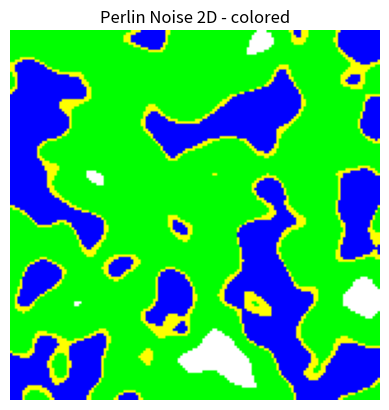

The script that saved this image:
import numpy as np
import matplotlib.pyplot as plt



def hashCoordinates(x: int, y: int):
    MAX_COORDINATE_Y = 666017 # y va lua valori in intervalul [0, MAX_COORDINATE_Y - 1]
    return x * MAX_COORDINATE_Y + y


def calculateGradient(seed: int):
    np.random.seed(seed)

    possible_gradients = np.array(
        [
            #[1.0, 0.0],
            #[0.0, 1.0],
            #[-1.0, 0.0],
            #[0.0, -1.0],
            [1.0, 1.0],
            [-1.0, 1.0],
            [1.0, -1.0],
            [-1.0, -1.0]
        ]
    )

    gradient = possible_gradients[np.random.randint(0, len(possible_gradients))]

    # method 2, random between [-1.0, 1.0]
    gradient = np.random.rand(2) * 2 - 1

    # normalize (doar din cauza ca avem vectori nenormalizati pe diagonale, ca e mai usor de vizualizat asa)
    if np.linalg.norm(gradient) != 0.0:
        gradient /= np.linalg.norm(gradient)

    return gradient


def calculateInitialHeight(seed: int):
    DEFAULT_INITIAL_HEIGHT = 0.0
    HEIGHT_AMPLITUDE = 1.0
    np.random.seed(seed)
    return DEFAULT_INITIAL_HEIGHT + np.random.rand() * HEIGHT_AMPLITUDE


def fadeFunction(t: float):
    return 6 * (t ** 5) - 15 * (t ** 4) + 10 * (t ** 3)

def fadeFunctionXY(x: float, y: float):
    return fadeFunction(x) * fadeFunction(y)


def noisePerGrid(x: int, y: int, currentGridSize: int):
    x0 = (x // currentGridSize) * currentGridSize
    x1 = x0 + currentGridSize # fara -1 aici ca nu se intampla ce trebuie
    y0 = (y // currentGridSize) * currentGridSize
    y1 = y0 + currentGridSize # fara -1 aici ca nu se intampla ce trebuie

    seed00 = hashCoordinates(x0, y0)
    seed01 = hashCoordinates(x0, y1)
    seed10 = hashCoordinates(x1, y0)
    seed11 = hashCoordinates(x1, y1)

    gradient00 = calculateGradient(seed00)
    gradient01 = calculateGradient(seed01)
    gradient10 = calculateGradient(seed10)
    gradient11 = calculateGradient(seed11)

    dist00 = np.array([x - x0, y - y0])
    dist01 = np.array([x - x0, y - y1])
    dist10 = np.array([x - x1, y - y0])
    dist11 = np.array([x - x1, y - y1])

    dist00Norm = dist00 / currentGridSize
    dist01Norm = dist01 / currentGridSize
    dist10Norm = dist10 / currentGridSize
    dist11Norm = dist11 / currentGridSize

    dot00 = np.dot(gradient00, dist00Norm)
    dot01 = np.dot(gradient01, dist01Norm)
    dot10 = np.dot(gradient10, dist10Norm)
    dot11 = np.dot(gradient11, dist11Norm)

    dot00Added = dot00 + calculateInitialHeight(seed00)
    dot01Added = dot01 + calculateInitialHeight(seed01)
    dot10Added = dot10 + calculateInitialHeight(seed10)
    dot11Added = dot11 + calculateInitialHeight(seed11)

    fade00 = fadeFunctionXY(1.0 - dist00Norm[0], 1.0 - dist00Norm[1])
    fade01 = fadeFunctionXY(1.0 - dist01Norm[0], 1.0 + dist01Norm[1])
    fade10 = fadeFunctionXY(1.0 + dist10Norm[0], 1.0 - dist10Norm[1])
    fade11 = fadeFunctionXY(1.0 + dist11Norm[0], 1.0 + dist11Norm[1])

    output = dot00Added * fade00 + dot01Added * fade01 + dot10Added * fade10 + dot11Added * fade11
    return output


def perlinNoise2D(x: int, y: int):
    NUM_OCTAVES = 3

    GRID_MULTIPLIER = 2
    AMPLITUDE_DIMINISHMENT = 0.5

    INITIAL_GRID_SIZE = 17
    INITIAL_AMPLITUDE = 1.0
    STARTING_VALUE = 0.0

    currentGridSize = INITIAL_GRID_SIZE
    currentAmplitude = INITIAL_AMPLITUDE
    output = STARTING_VALUE

    for _ in range(NUM_OCTAVES):
        output += (currentAmplitude * noisePerGrid(x, y, currentGridSize))

        currentGridSize *= GRID_MULTIPLIER
        currentAmplitude *= AMPLITUDE_DIMINISHMENT

    return output





IMAGE_WIDTH = 150
IMAGE_HEIGHT = 150
image = np.empty((IMAGE_HEIGHT, IMAGE_WIDTH))

for i in range(IMAGE_HEIGHT):
    for j in range(IMAGE_WIDTH):
        image[i, j] = perlinNoise2D(j, i)


imageMaximum = np.max(image)
imageMinimum = np.min(image)
image = (image - imageMinimum) / (imageMaximum - imageMinimum)


plt.imshow(image, cmap='gray')
plt.title('Perlin Noise 2D - grayscale')
plt.axis('off')
plt.show()


WATER_THRESHOLD = 0.37
SAND_THRESHOLD = 0.41
SNOW_THRESHOLD = 0.81
displayedImage = np.empty((IMAGE_HEIGHT, IMAGE_WIDTH, 3))

for i in range(IMAGE_HEIGHT):
    for j in range(IMAGE_WIDTH):
        if image[i, j] < WATER_THRESHOLD:
            displayedImage[i, j] = [0, 0, 1]
        elif image[i, j] < SAND_THRESHOLD:
            displayedImage[i, j] = [1, 1, 0]
        elif image[i, j] < SNOW_THRESHOLD:
            displayedImage[i, j] = [0, 1, 0]
        else:
            displayedImage[i, j] = [1, 1, 1]


plt.imshow(displayedImage)
plt.title('Perlin Noise 2D - colored')
plt.axis('off')
plt.show()

print('Maximum: ', imageMaximum)
print('Minimum: ', imageMinimum)


